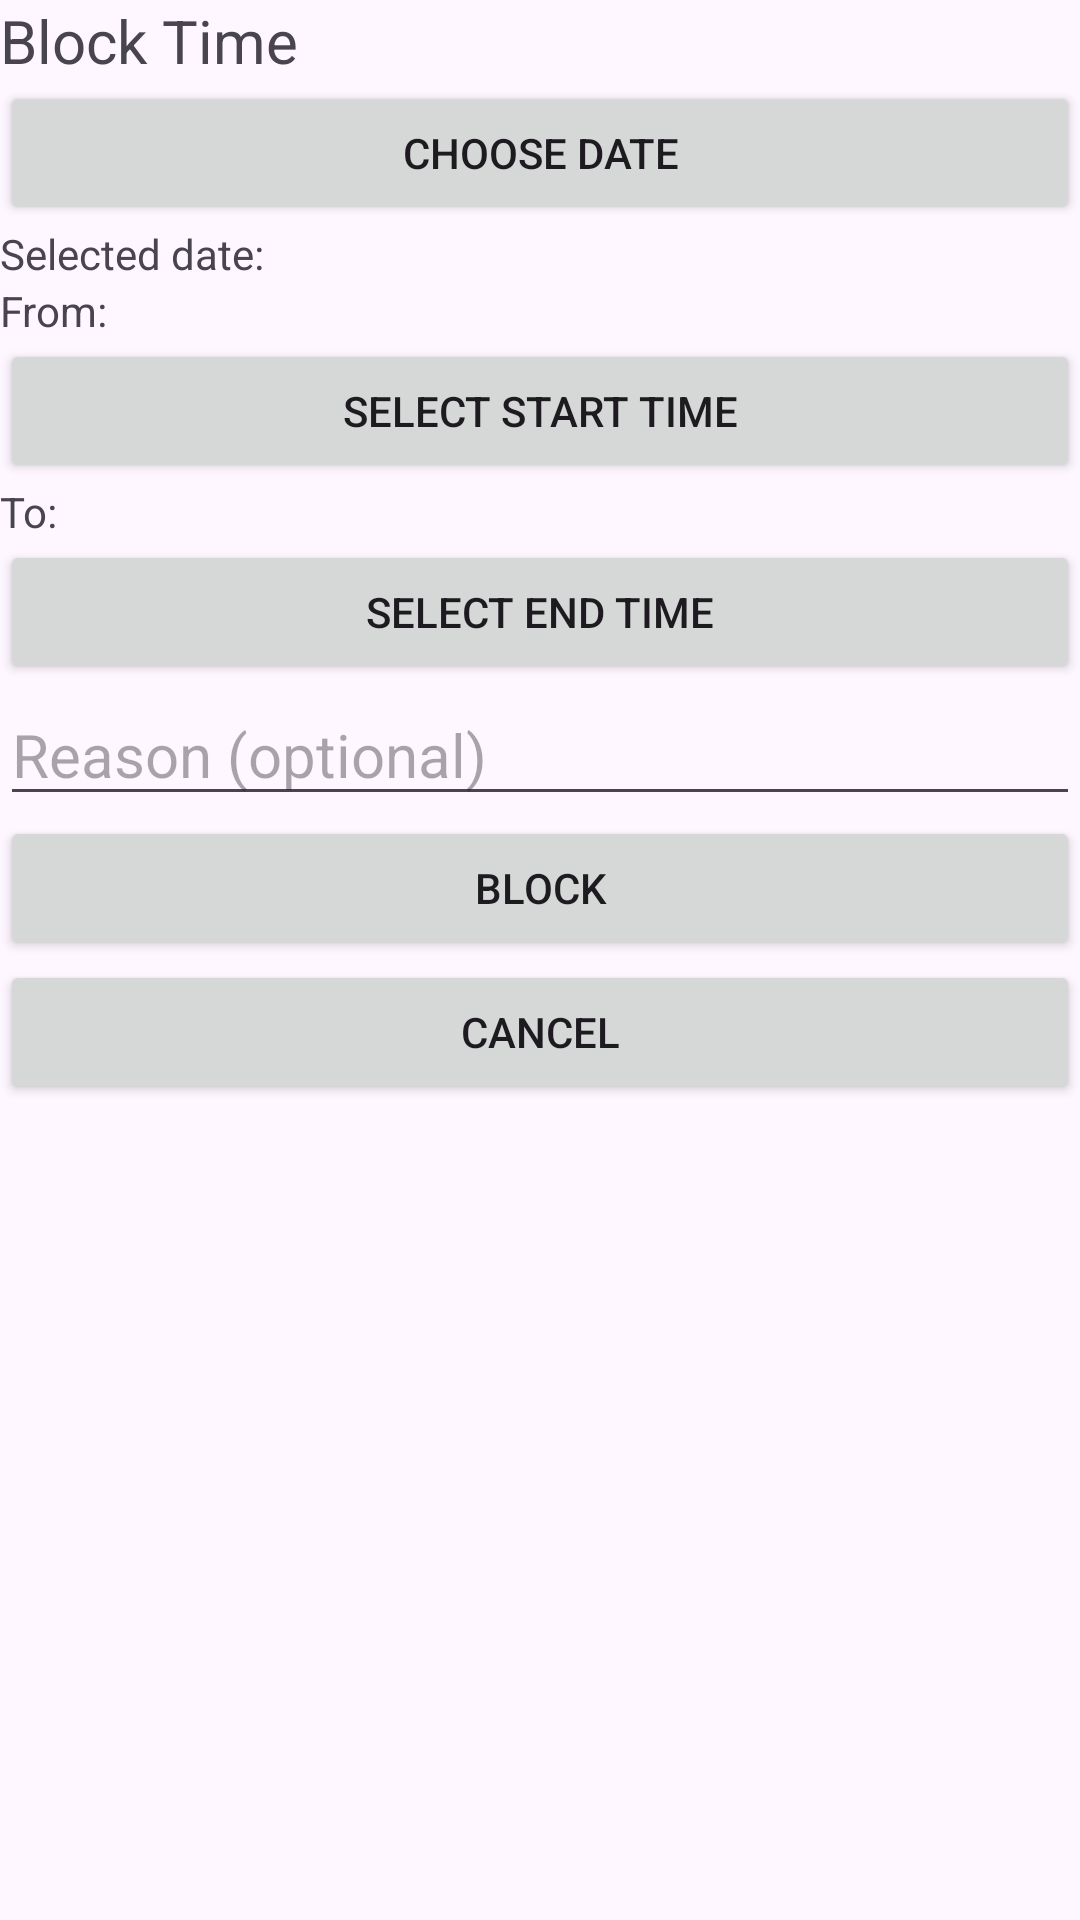

Here is an Android app screen rendered from its layout file. Give the layout XML and the strings, colors and styles it references.
<!-- AndroidManifest.xml: application theme Theme.BookMe -->
<!-- res/layout/fragment_block_time.xml -->
<?xml version="1.0" encoding="utf-8"?>
<LinearLayout xmlns:android="http://schemas.android.com/apk/res/android"
    xmlns:tools="http://schemas.android.com/tools"
    android:id="@+id/layoutBlockTime"
    android:layout_width="match_parent"
    android:layout_height="match_parent"
    android:orientation="vertical"
    tools:context=".BlockTimeFragment">

    <TextView
        android:id="@+id/tvTitleBlockTime"
        android:layout_width="match_parent"
        android:layout_height="wrap_content"
        android:text="Block Time"
        android:textSize="20sp" />

    <Button
        android:id="@+id/Button_ChooseDate"
        android:layout_width="match_parent"
        android:layout_height="wrap_content"
        android:text="Choose Date" />

    <TextView
        android:id="@+id/tvSelectedDate"
        android:layout_width="match_parent"
        android:layout_height="wrap_content"
        android:text="Selected date:" />

    <TextView
        android:id="@+id/tvLabelFrom"
        android:layout_width="match_parent"
        android:layout_height="wrap_content"
        android:text="From:" />

    <Button
        android:id="@+id/Button_StartTime"
        android:layout_width="match_parent"
        android:layout_height="wrap_content"
        android:text="Select start time" />

    <TextView
        android:id="@+id/tvLabelTo"
        android:layout_width="match_parent"
        android:layout_height="wrap_content"
        android:text="To:" />

    <Button
        android:id="@+id/Button_EndTime"
        android:layout_width="match_parent"
        android:layout_height="wrap_content"
        android:text="Select end time" />

    <EditText
        android:id="@+id/etReason"
        android:layout_width="match_parent"
        android:layout_height="wrap_content"
        android:ems="10"
        android:hint="Reason (optional)"
        android:inputType="text"
        android:textSize="20sp" />

    <Button
        android:id="@+id/btnBlock"
        android:layout_width="match_parent"
        android:layout_height="wrap_content"
        android:text="Block" />

    <Button
        android:id="@+id/btnCancel"
        android:layout_width="match_parent"
        android:layout_height="wrap_content"
        android:text="Cancel" />
</LinearLayout>
<!-- resources referenced by this layout -->
<resources>
  <style name="Theme.BookMe" parent="Base.Theme.BookMe" />
  <style name="Base.Theme.BookMe" parent="Theme.Material3.DayNight.NoActionBar">
          <item name="colorPrimary">@color/accent_orange</item>
  
      </style>
  <color name="accent_orange">#E67E22</color>
</resources>
